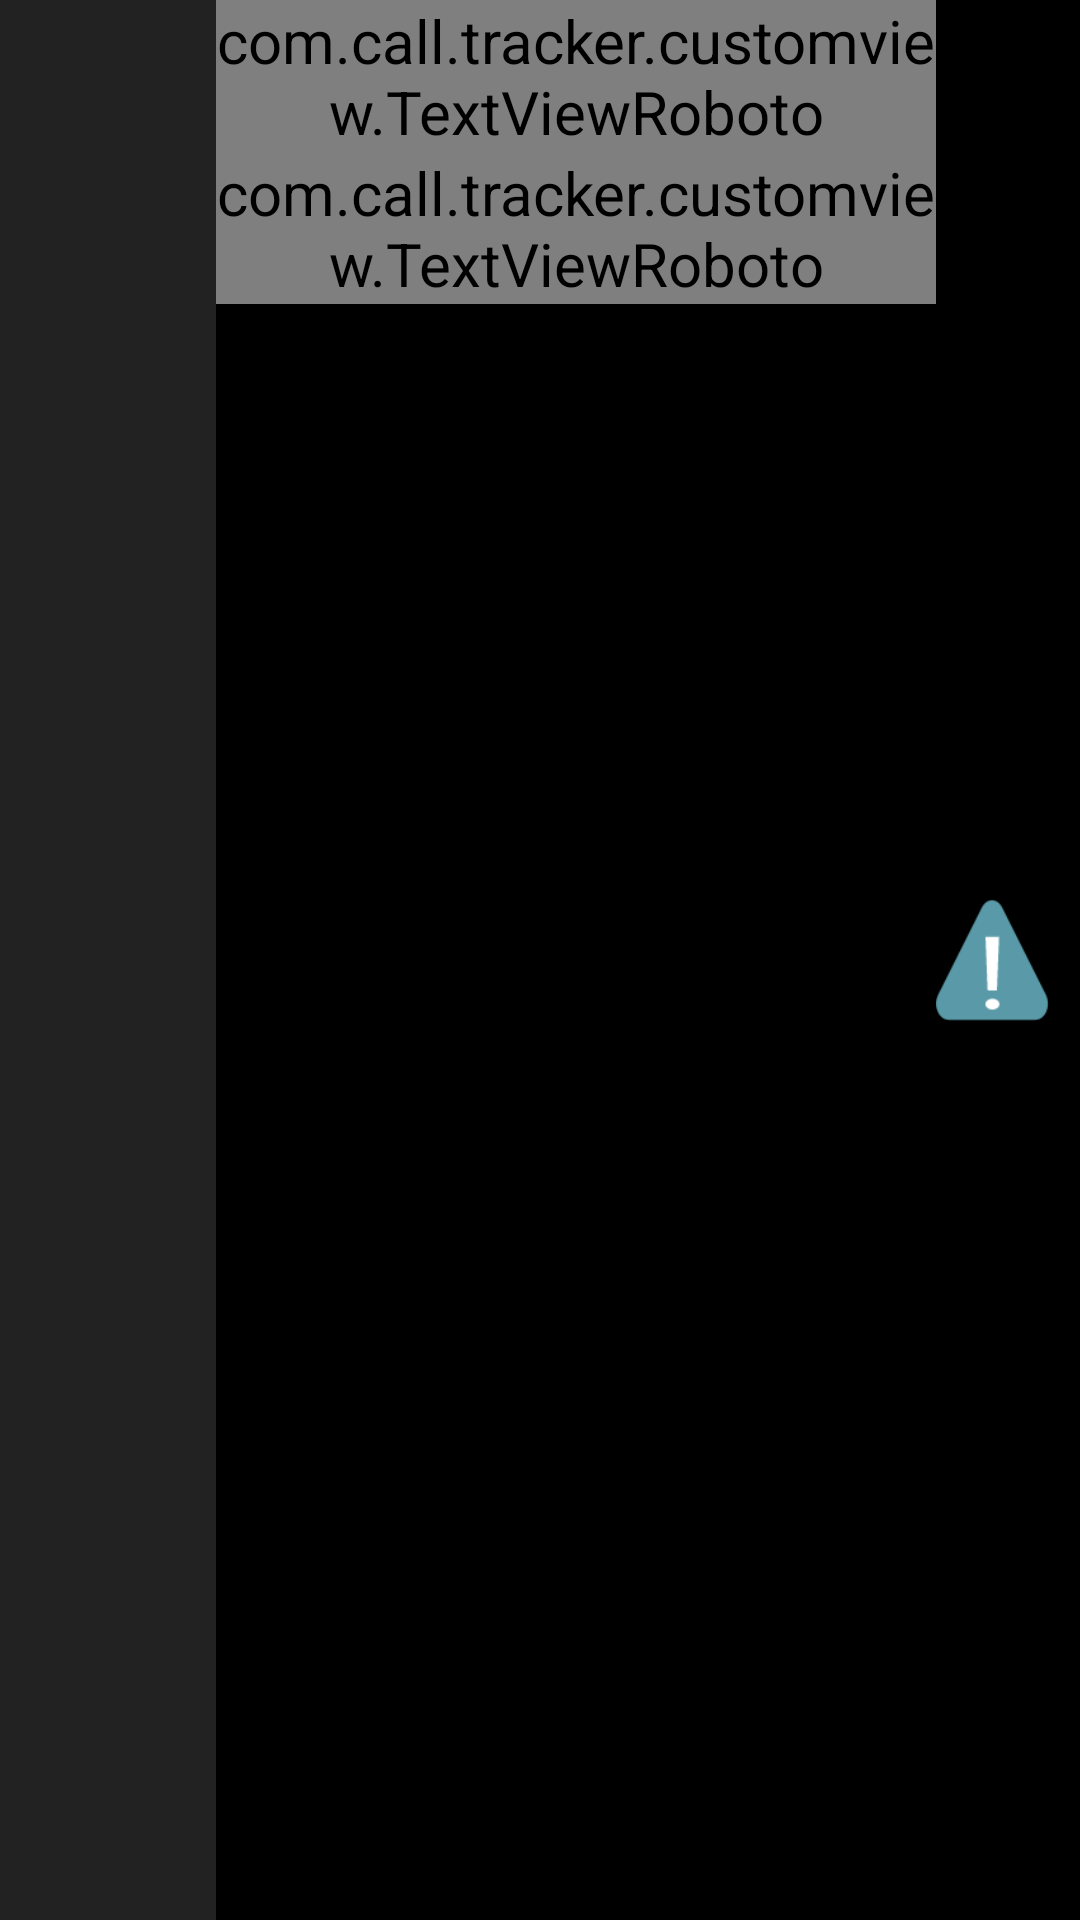

Reconstruct the res/layout file that produces this screen, plus the resources it refers to.
<!-- AndroidManifest.xml: application theme AppTheme -->
<!-- res/layout/list_voice_notes.xml -->
<?xml version="1.0" encoding="utf-8"?>
<LinearLayout xmlns:android="http://schemas.android.com/apk/res/android"
    android:layout_width="match_parent"
    android:layout_height="66dp"
    android:layout_margin="3dp"
    android:gravity="bottom"
    android:orientation="horizontal" >

    <ImageView
        android:id="@+id/quickContactBadgeVoiceList"
        android:layout_width="0dp"
        android:layout_height="match_parent"
        android:layout_weight="0.3"
        android:background="@color/semiTransparent"
        android:src="@drawable/man" />

    <LinearLayout
        android:id="@+id/ka"
        android:layout_width="0dp"
        android:layout_height="match_parent"
        android:layout_weight="1"
        android:orientation="vertical" >

        <com.call.tracker.customview.TextViewRoboto
            android:id="@+id/textName"
            android:layout_width="match_parent"
            android:layout_height="wrap_content"
            android:layout_gravity="left|top"
            android:gravity="left"
            android:text="Contact Name Here"
            android:textColor="@color/theme_color"
            android:textSize="18sp"
            android:textStyle="bold" />

        <com.call.tracker.customview.TextViewRoboto
            android:id="@+id/textDate"
            android:layout_width="match_parent"
            android:layout_height="wrap_content"
            android:layout_gravity="left|top"
            android:text="@string/date_recorded"
            android:textColor="@color/theme_color"
            android:textSize="12sp" />
    </LinearLayout>

    <LinearLayout
        android:id="@+id/as"
        android:layout_width="0dp"
        android:layout_height="match_parent"
        android:layout_gravity="top"
        android:layout_weight="0.2"
        android:gravity="top" >

        <ImageView
            android:id="@+id/textUrgent"
            android:layout_width="0dp"
            android:layout_height="match_parent"
            android:layout_marginRight="10dp"
            android:layout_weight="0.2"
            android:contentDescription="Urgency Describer"
            android:src="@drawable/icon_alert_red"
            android:text="@string/urgent" />
    </LinearLayout>

</LinearLayout>
<!-- resources referenced by this layout -->
<resources>
  <color name="semiTransparent">#33ACACAC</color>
  <color name="theme_color">#5A9AA8</color>
  <!-- drawable icon_alert_red: png bitmap (drawable, 6747 bytes) -->
  <string name="date_recorded">Date Recorded</string>
  <string name="urgent">Urgent</string>
  <style name="AppTheme" parent="@android:style/Theme.Black.NoTitleBar">
          <item name="android:textColor">@color/theme_color</item>
          <item name="android:textSize">20sp</item>
          
      </style>
</resources>
